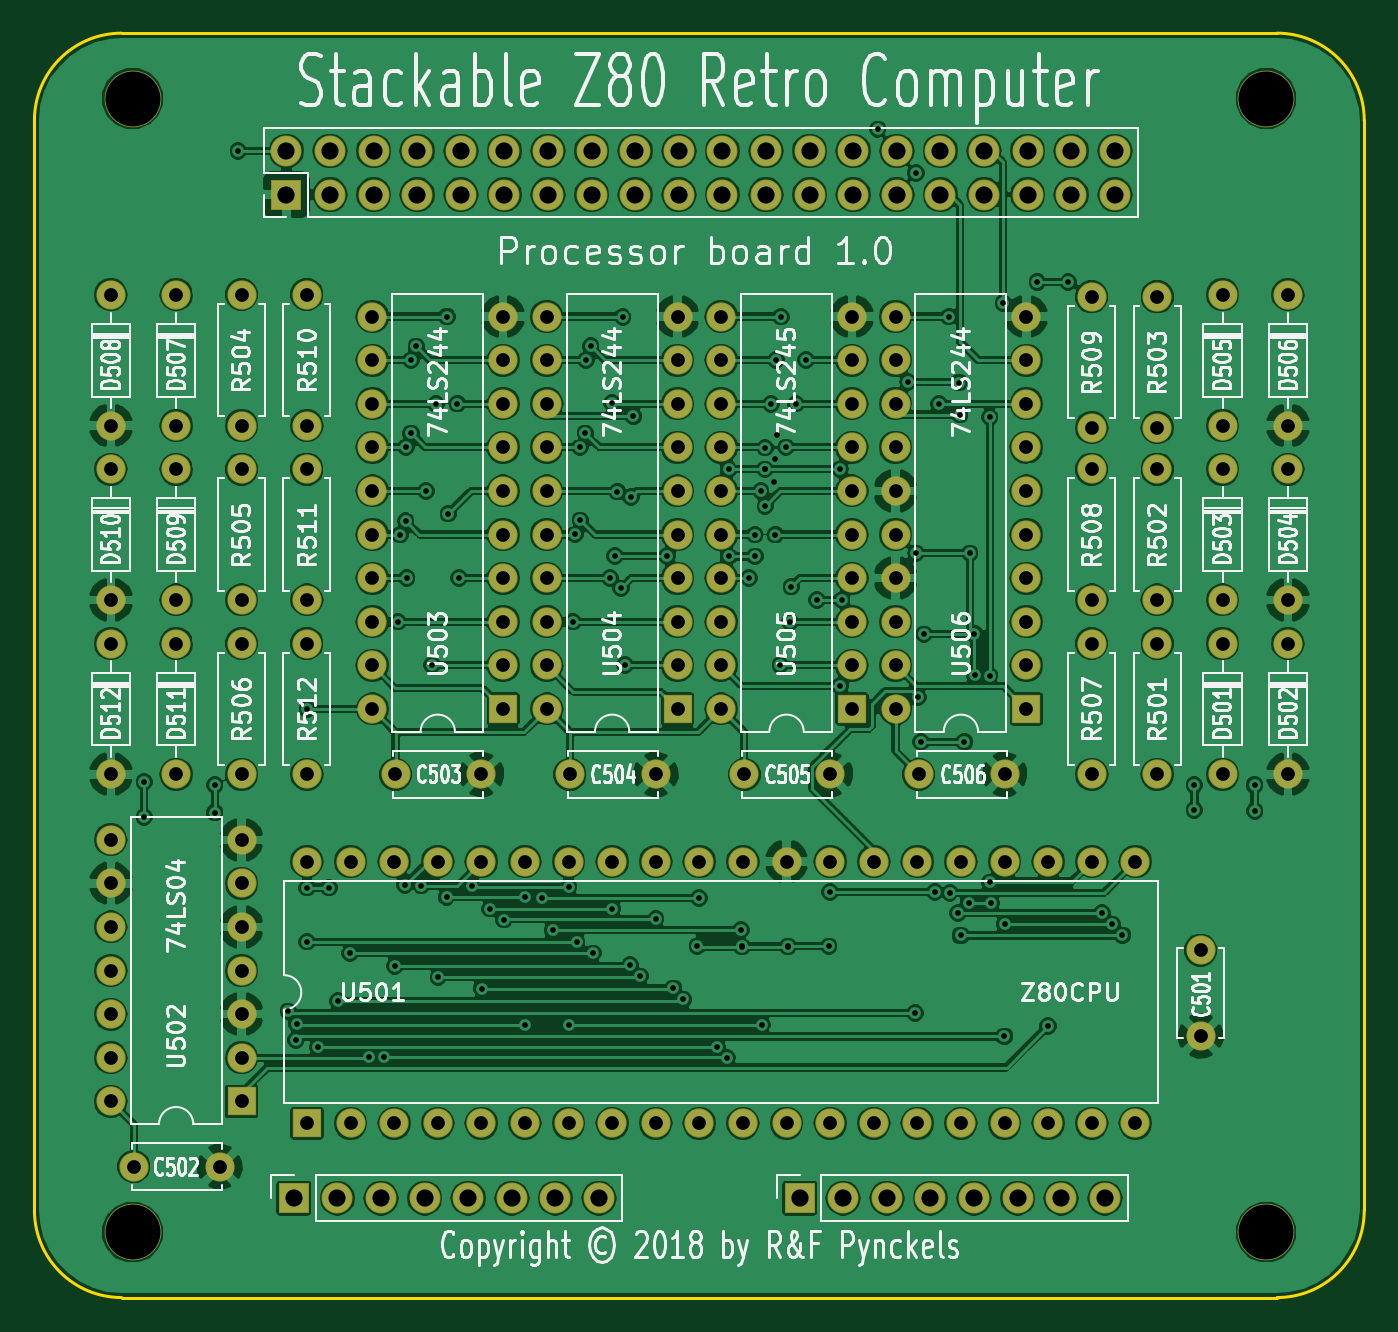
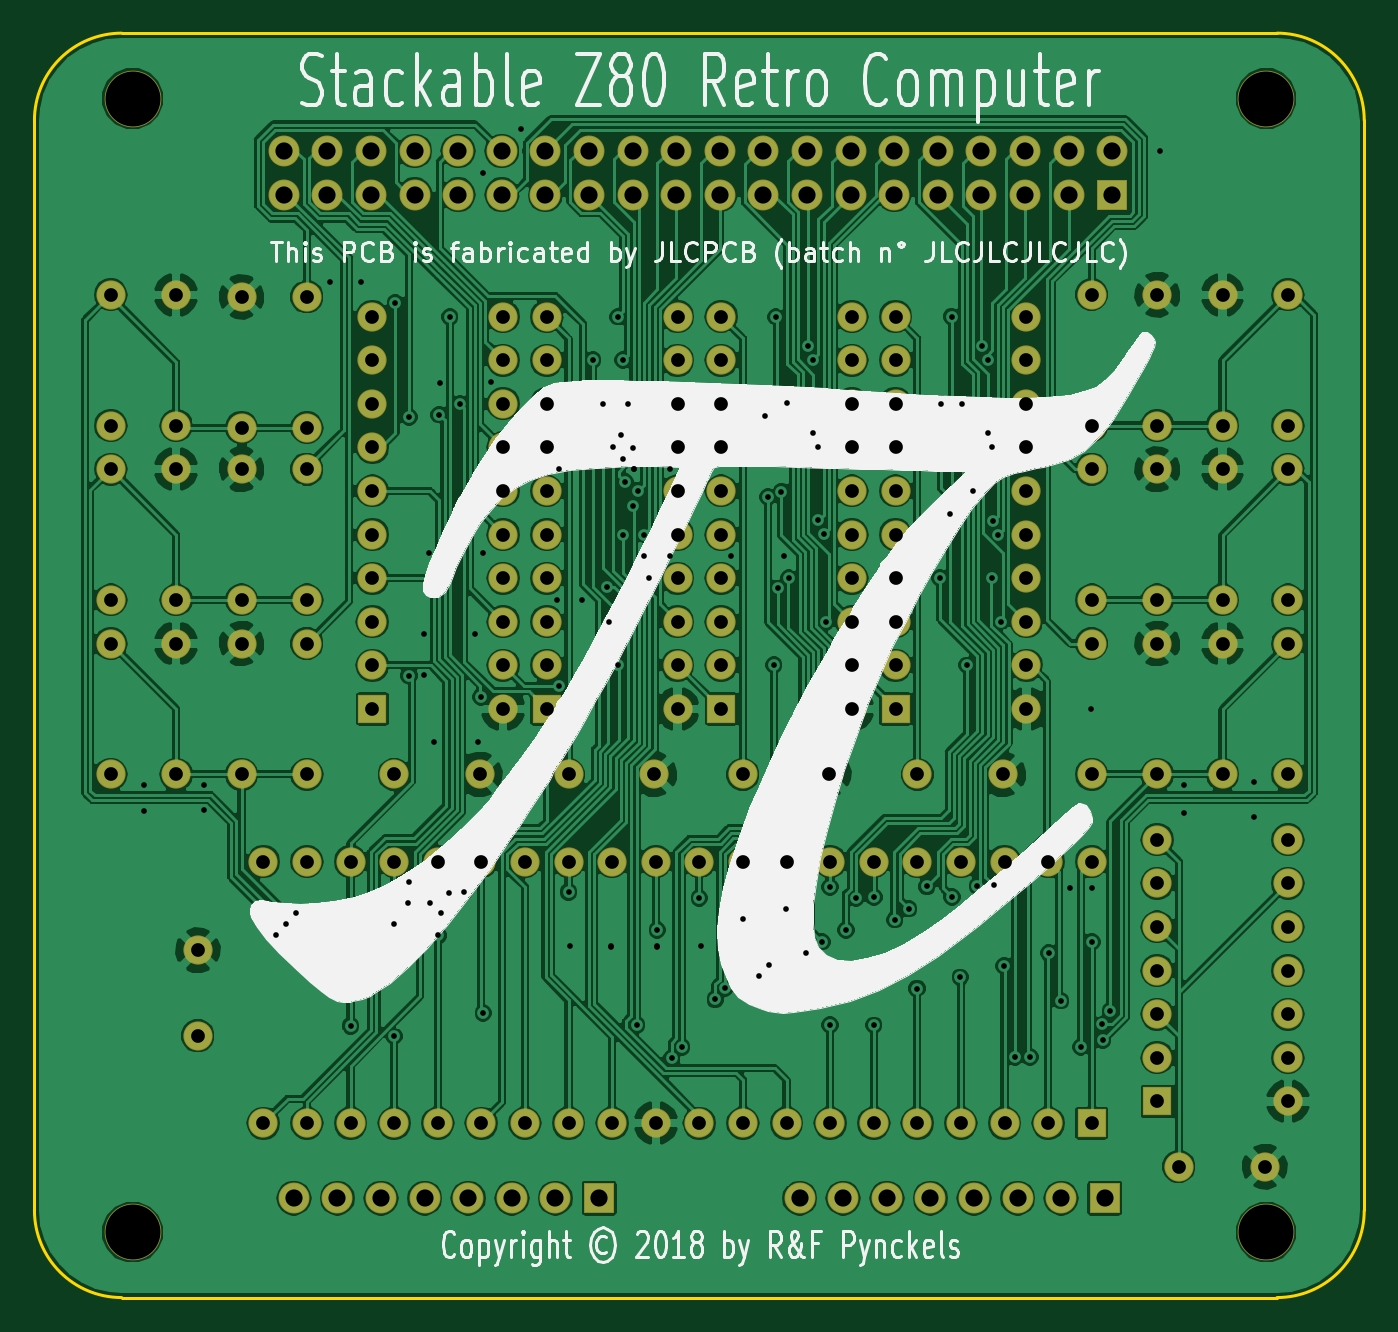
Circuit board: 8 layer files. Board 77.5 x 73.7 mm.
- bottom_copper: S80 Processor-B.Cu.gbl (321245 bytes)
- bottom_mask: S80 Processor-B.Mask.gbs (7024 bytes)
- bottom_silk: S80 Processor-B.SilkS.gbo (47481 bytes)
- outline: S80 Processor-Edge.Cuts.gm1 (940 bytes)
- top_copper: S80 Processor-F.Cu.gtl (375006 bytes)
- top_mask: S80 Processor-F.Mask.gts (7024 bytes)
- top_silk: S80 Processor-F.SilkS.gto (99512 bytes)
- drill: S80 Processor.drl (5484 bytes)

=== bottom_copper: S80 Processor-B.Cu.gbl (321245 bytes, source omitted) ===
=== bottom_mask: S80 Processor-B.Mask.gbs (7024 bytes, source omitted) ===
=== bottom_silk: S80 Processor-B.SilkS.gbo (47481 bytes, source omitted) ===
=== outline: S80 Processor-Edge.Cuts.gm1 ===
%TF.GenerationSoftware,KiCad,Pcbnew,(5.0.0)*%
%TF.CreationDate,2018-10-23T17:25:26+02:00*%
%TF.ProjectId,S80 Processor,5338302050726F636573736F722E6B69,1.0*%
%TF.SameCoordinates,Original*%
%TF.FileFunction,Profile,NP*%
%FSLAX46Y46*%
G04 Gerber Fmt 4.6, Leading zero omitted, Abs format (unit mm)*
G04 Created by KiCad (PCBNEW (5.0.0)) date 10/23/18 17:25:26*
%MOMM*%
%LPD*%
G01*
G04 APERTURE LIST*
%ADD10C,0.200000*%
G04 APERTURE END LIST*
D10*
X147955000Y-97790000D02*
G75*
G02X142875000Y-102870000I-5080000J0D01*
G01*
X75565000Y-102870000D02*
G75*
G02X70485000Y-97790000I0J5080000D01*
G01*
X147955000Y-97790000D02*
X147955000Y-34290000D01*
X75565000Y-102870000D02*
X142875000Y-102870000D01*
X70485000Y-34290000D02*
X70485000Y-97790000D01*
X142875000Y-29210000D02*
X75565000Y-29210000D01*
X142875000Y-29210000D02*
G75*
G02X147955000Y-34290000I0J-5080000D01*
G01*
X70485000Y-34290000D02*
G75*
G02X75565000Y-29210000I5080000J0D01*
G01*
M02*

=== top_copper: S80 Processor-F.Cu.gtl (375006 bytes, source omitted) ===
=== top_mask: S80 Processor-F.Mask.gts (7024 bytes, source omitted) ===
=== top_silk: S80 Processor-F.SilkS.gto (99512 bytes, source omitted) ===
=== drill: S80 Processor.drl (5484 bytes, source omitted) ===
